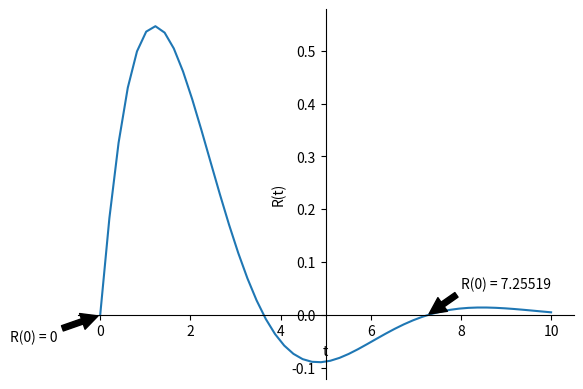

The script that saved this image:
import matplotlib.pyplot as plt
import numpy as np
from math import exp

e = exp(1)

fig = plt.figure()
ax = fig.add_subplot(1, 1, 1)
ax.spines['left'].set_position('center')
ax.spines['bottom'].set_position('zero')
ax.spines['right'].set_color('none')
ax.spines['top'].set_color('none')
ax.xaxis.set_ticks_position('bottom')
ax.yaxis.set_ticks_position('left')
plt.ylabel('R(t)')
plt.xlabel('t')

t = np.linspace(0, 10)

r = 2 * e**(-t/2) / 3**(1/2) * np.sin(3**(1/2) * t / 2)

vc = 1 - e**(-t/2) * (3**(1/2)/3 * np.sin(3**(1/2)/2 * t) + np.cos(3**(1/2)/2 * t))


plt.annotate('R(0) = 0', xy=(0, 0), xytext=(-2, -0.05),
             arrowprops=dict(facecolor='black', shrink=0.05),)

plt.annotate('t = 3.62759, Vc = 1.16303353481537', xy=(3.62759, 1.16303353481537), xytext=(2.5, 0.9),
             arrowprops=dict(facecolor='black', shrink=0.05),)

plt.annotate('R(0) = 7.25519', xy=(7.25519, 0), xytext=(8.0, 0.05),
             arrowprops=dict(facecolor='black', shrink=0.05),)


plt.plot(t,r)

y = 1 - e**(-3.62759/2) * (3**(1/2)/3 * np.sin(3**(1/2)/2 * 3.62759) + np.cos(3**(1/2)/2 * 3.62759))
print(y)

plt.show()
